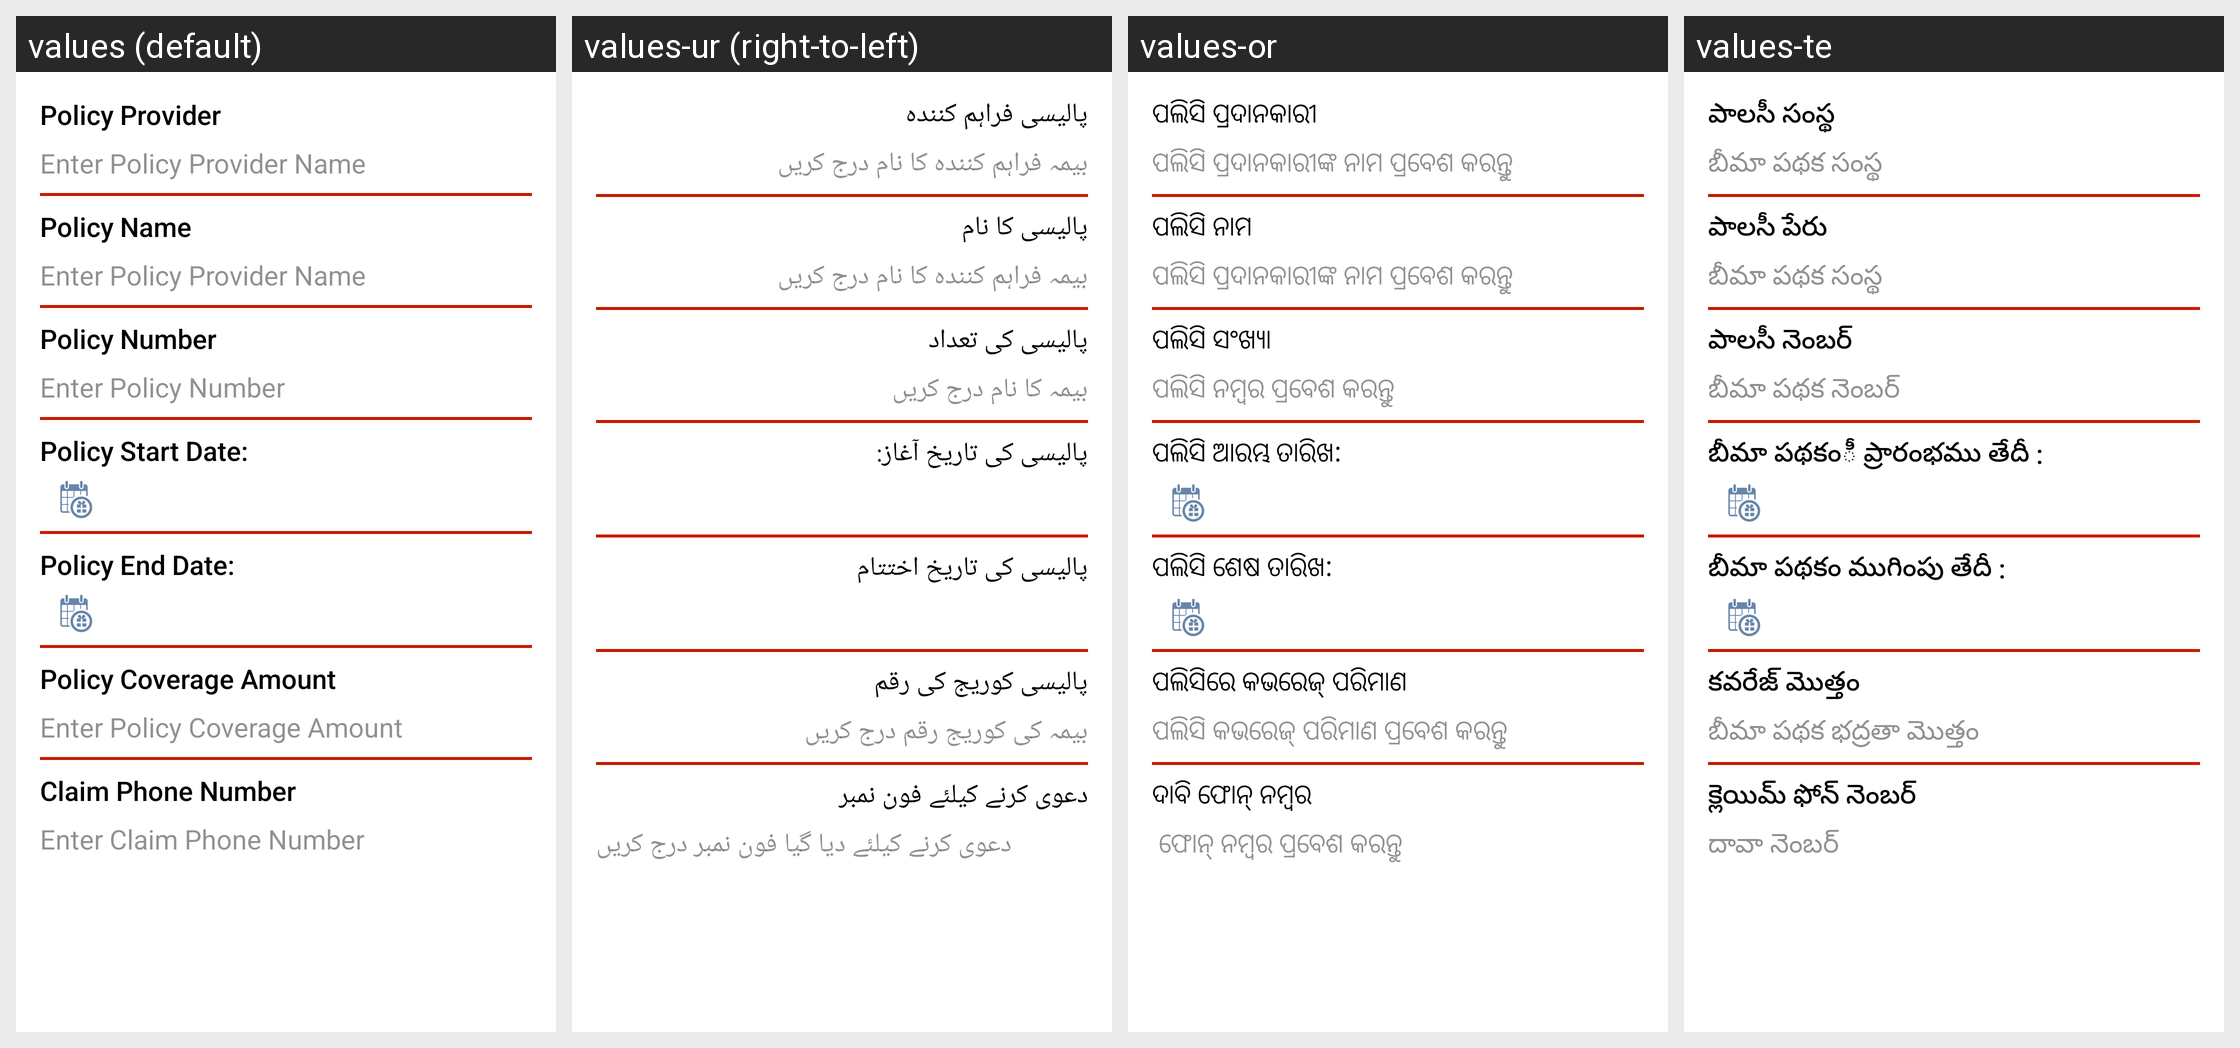

Locale-by-locale string values for the Android screen shown in this grid:
Android screen res/layout/content_activity_edit_insurance.xml rendered under 4 locales, left to right: values (default), values-ur (right-to-left), values-or, values-te. Device: Nexus 5 (rendered at 1080×1920; each locale shown at half size, 540×960, under a caption strip naming it); theme AppTheme.
Other locales in the repository, not shown: values-hi, values-kn, values-ta.
Strings drawn on this screen, with the default value and each locale's value (text and hints the layout hard-codes, and strings that could not be matched under every locale, appear in the picture but are not listed):

policy_provider
  values: Policy Provider
  values-ur: پالیسی فراہم کنندہ
  values-or: ପଲିସି ପ୍ରଦାନକାରୀ
  values-te: పాలసీ సంస్థ

hint_policy_provider
  values: Enter Policy Provider Name
  values-ur: بیمہ فراہم کنندہ کا نام درج کریں
  values-or: ପଲିସି ପ୍ରଦାନକାରୀଙ୍କ ନାମ ପ୍ରବେଶ କରନ୍ତୁ
  values-te: బీమా పథక సంస్థ

policy_name
  values: Policy Name
  values-ur: پالیسی کا نام
  values-or: ପଲିସି ନାମ
  values-te: పాలసీ పేరు

policy_number
  values: Policy Number
  values-ur: پالیسی کی تعداد
  values-or: ପଲିସି ସଂଖ୍ୟା
  values-te: పాలసీ నెంబర్

hint_policy_number
  values: Enter Policy Number
  values-ur: بیمہ کا نام درج کریں
  values-or: ପଲିସି ନମ୍ବର ପ୍ରବେଶ କରନ୍ତୁ
  values-te: బీమా పథక నెంబర్

policy_start_date_text
  values: Policy Start Date:
  values-ur: پالیسی کی تاریخ آغاز:
  values-or: ପଲିସି ଆରମ୍ଭ ତାରିଖ: 
  values-te: బీమా పథకంీ ప్రారంభము తేదీ :

policy_end_date_text
  values: Policy End Date:
  values-ur: پالیسی کی تاریخ اختتام
  values-or: ପଲିସି ଶେଷ ତାରିଖ: 
  values-te: బీమా పథకం ముగింపు తేదీ :

policy_coverage
  values: Policy Coverage Amount
  values-ur: پالیسی کوریج کی رقم
  values-or: ପଲିସିରେ କଭରେଜ୍ ପରିମାଣ
  values-te: కవరేజ్ మొత్తం

hint_policy_coverage
  values: Enter Policy Coverage Amount
  values-ur: بیمہ کی کوریج رقم درج کریں
  values-or: ପଲିସି କଭରେଜ୍ ପରିମାଣ ପ୍ରବେଶ କରନ୍ତୁ
  values-te: బీమా పథక భద్రతా మొత్తం

policy_claim_no
  values: Claim Phone Number
  values-ur: دعوی کرنے کیلئے فون نمبر
  values-or: ଦାବି ଫୋନ୍ ନମ୍ବର
  values-te: క్లెయిమ్ ఫోన్ నెంబర్

hint_policy_claim_no
  values: Enter Claim Phone Number
  values-ur: دعوی کرنے کیلئے دیا گیا فون نمبر درج کریں
  values-or:  ଫୋନ୍ ନମ୍ବର ପ୍ରବେଶ କରନ୍ତୁ
  values-te: దావా నెంబర్
